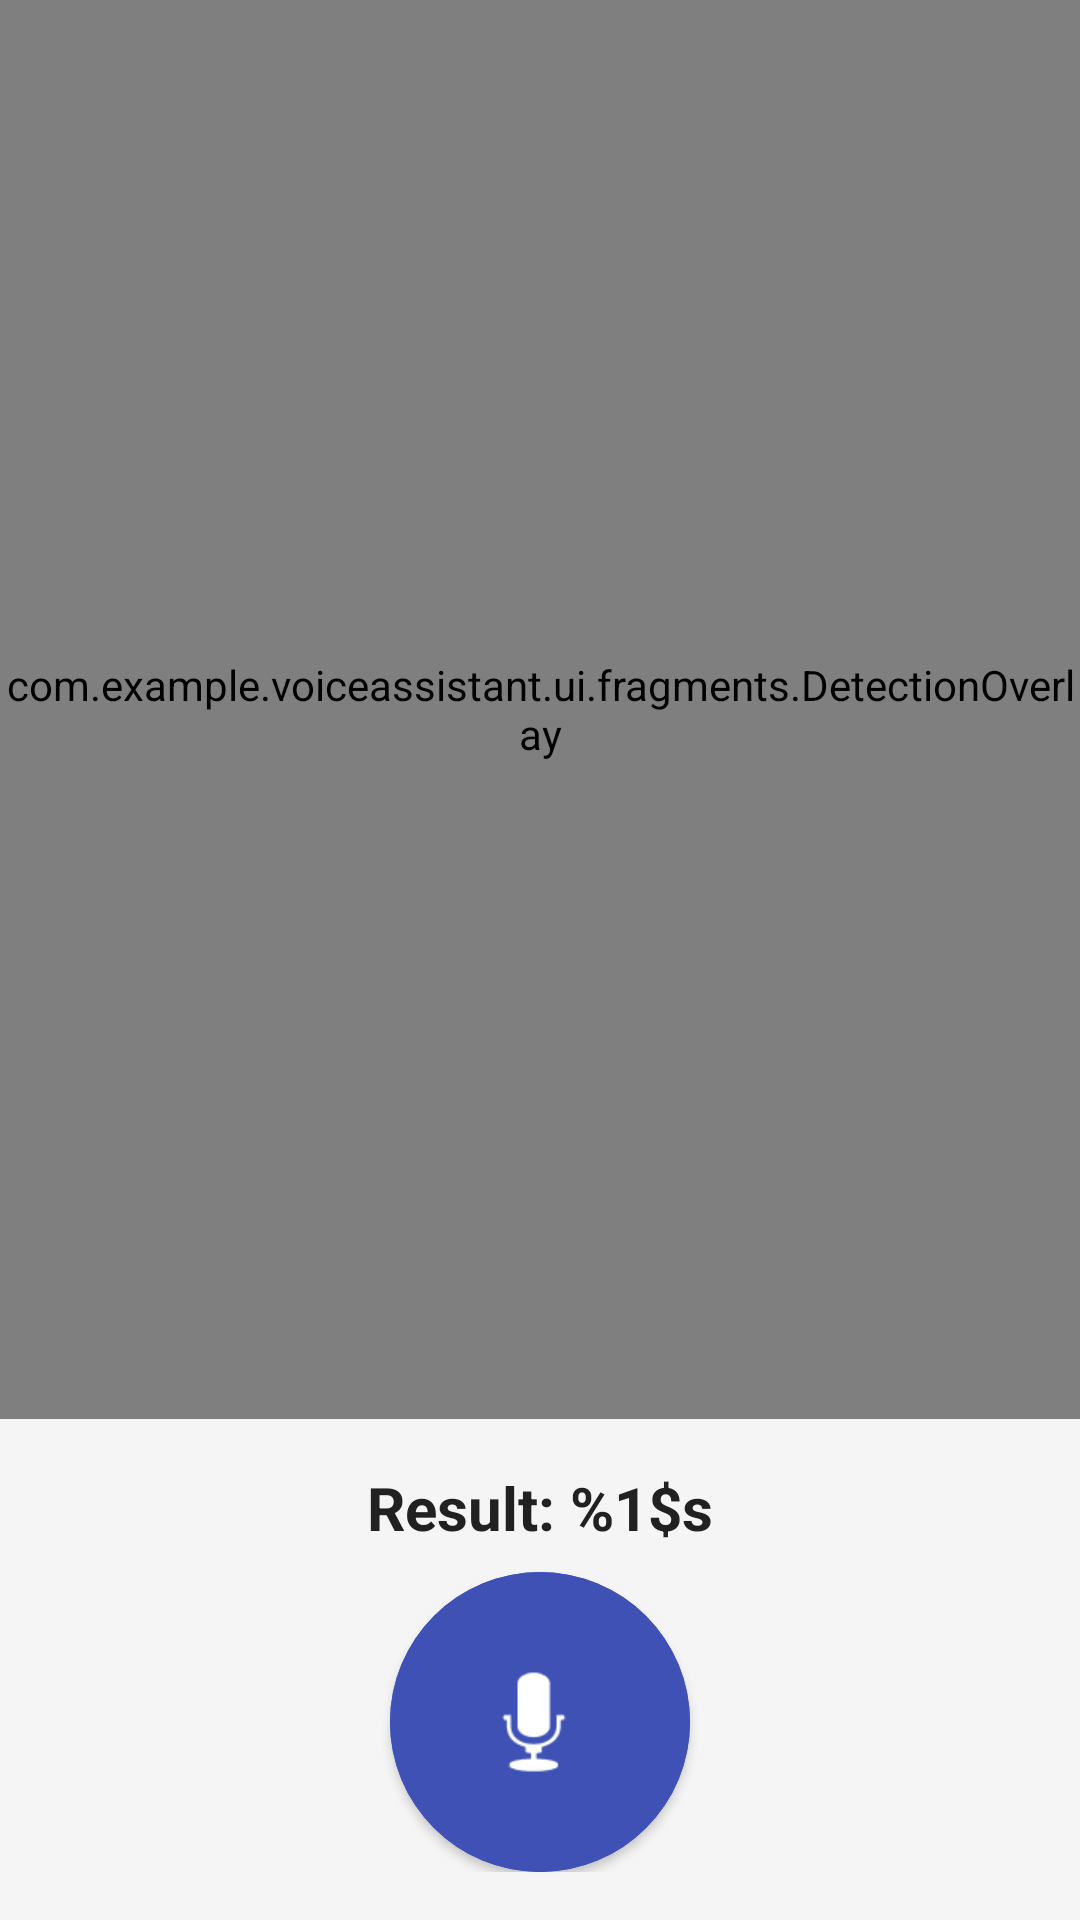

Here is an Android app screen rendered from its layout file. Give the layout XML and the strings, colors and styles it references.
<!-- AndroidManifest.xml: application theme Theme.VoiceAssistant -->
<!-- res/layout/fragment_camera.xml -->
<?xml version="1.0" encoding="utf-8"?>
<androidx.constraintlayout.widget.ConstraintLayout xmlns:android="http://schemas.android.com/apk/res/android"
    xmlns:app="http://schemas.android.com/apk/res-auto"
    android:layout_width="match_parent"
    android:layout_height="match_parent"
    android:background="#000000">

    
    <FrameLayout
        android:id="@+id/view_finder_placeholder"
        android:layout_width="match_parent"
        android:layout_height="0dp"
        app:layout_constraintBottom_toTopOf="@id/ll_camera_controls"
        app:layout_constraintTop_toTopOf="parent">

        <androidx.camera.view.PreviewView
            android:id="@+id/view_finder"
            android:layout_width="match_parent"
            android:layout_height="match_parent"
            app:scaleType="fillCenter" />

        <com.example.voiceassistant.ui.fragments.DetectionOverlay
            android:id="@+id/detection_overlay"
            android:layout_width="match_parent"
            android:layout_height="match_parent" />
    </FrameLayout>

    <LinearLayout
        android:id="@+id/ll_camera_controls"
        android:layout_width="match_parent"
        android:layout_height="wrap_content"
        android:background="#F5F5F5"
        android:gravity="center"
        android:orientation="vertical"
        android:padding="16dp"
        app:layout_constraintBottom_toBottomOf="parent">

        <TextView
            android:id="@+id/tv_detection_result"
            android:layout_width="wrap_content"
            android:layout_height="wrap_content"
            android:text="@string/detection_result"
            android:textColor="#212121"
            android:textSize="20sp"
            android:textStyle="bold" />

        <com.google.android.material.button.MaterialButton
            android:id="@+id/btn_camera_micro"
            style="@style/Widget.MaterialComponents.Button.Icon"
            android:layout_width="100dp"
            android:layout_height="100dp"
            android:layout_marginTop="8dp"
            android:backgroundTint="#3F51B5"
            android:insetLeft="0dp"
            android:insetTop="0dp"
            android:insetRight="0dp"
            android:insetBottom="0dp"
            app:cornerRadius="50dp"
            app:icon="@android:drawable/ic_btn_speak_now"
            app:iconGravity="textStart"
            app:iconPadding="0dp"
            app:iconSize="48dp" />
    </LinearLayout>

</androidx.constraintlayout.widget.ConstraintLayout>
<!-- resources referenced by this layout -->
<resources>
  <string name="detection_result">Result: %1$s</string>
  <style name="Theme.VoiceAssistant" parent="Base.Theme.VoiceAssistant" />
  <style name="Base.Theme.VoiceAssistant" parent="Theme.Material3.Light.NoActionBar">
          <item name="colorPrimary">@color/primary</item>
          <item name="colorPrimaryDark">@color/primary_dark</item>
          <item name="colorAccent">@color/accent</item>
          <item name="android:windowBackground">@color/background</item>
          <item name="android:textColorPrimary">@color/text_primary</item>
          <item name="android:textColorSecondary">@color/text_secondary</item>
  
          <item name="colorSecondary">@color/secondary</item>
          <item name="android:navigationBarColor">@color/white</item>
          <item name="android:statusBarColor">@color/primary</item>
      </style>
  <color name="primary">#1E3E45</color>
  <color name="primary_dark">#132A2F</color>
  <color name="accent">#FEA64C</color>
  <color name="background">#F8FAFC</color>
  <color name="text_primary">#1E293B</color>
  <color name="text_secondary">#64748B</color>
  <color name="secondary">#FFF4E6</color>
  <color name="white">#FFFFFFFF</color>
</resources>
